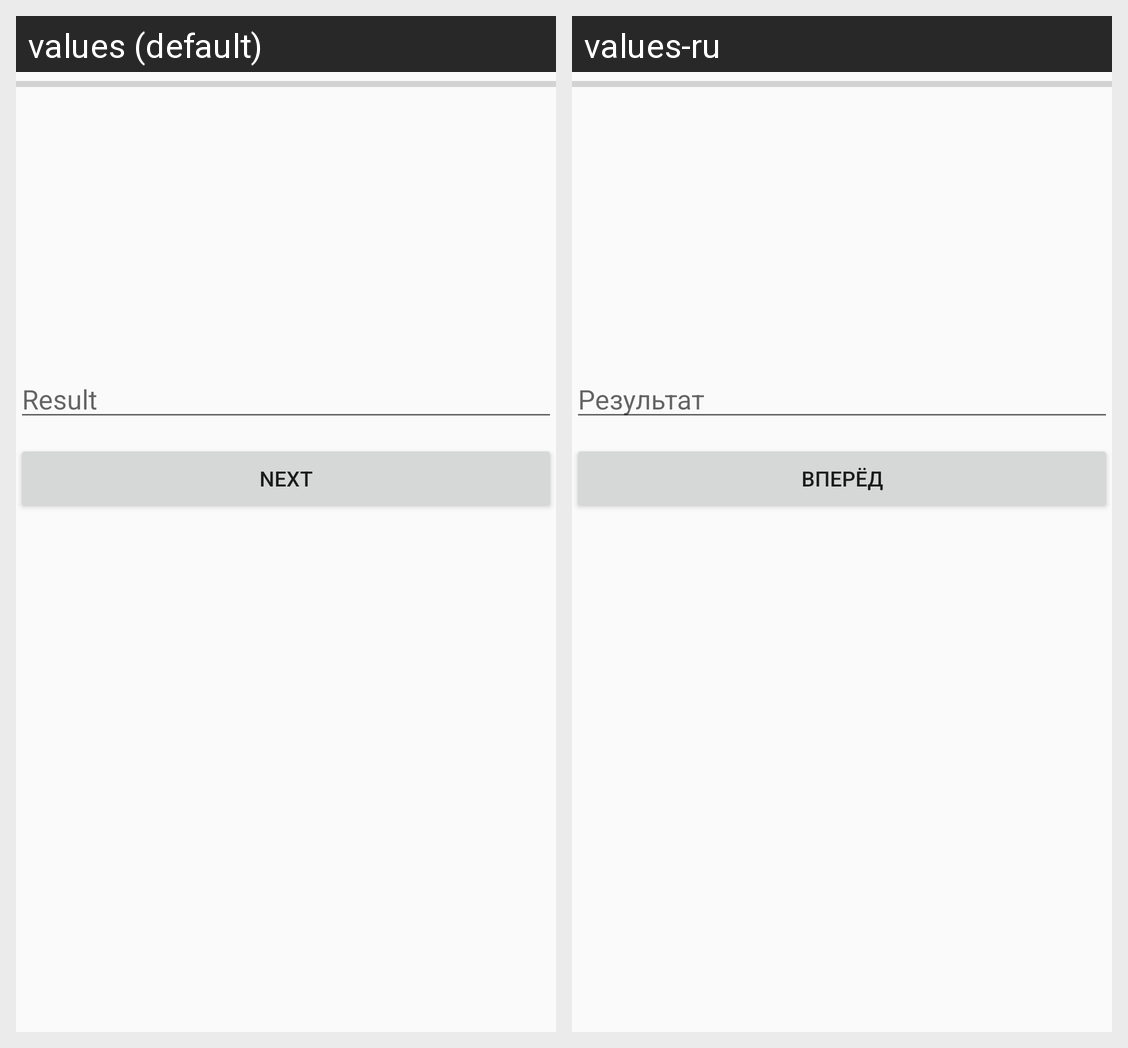

The same Android screen rendered under two of its app's locales, left to right. List the strings drawn on it with the default value and each locale's translation.
Android screen res/layout/logic.xml rendered under 2 locales, left to right: values (default), values-ru. Device: Nexus 5 (rendered at 1080×1920; each locale shown at half size, 540×960, under a caption strip naming it); theme AppTheme.
Strings drawn on this screen, with the default value and each locale's value (text and hints the layout hard-codes, and strings that could not be matched under every locale, appear in the picture but are not listed):

result
  values: Result
  values-ru: Результат

next
  values: Next
  values-ru: Вперёд
